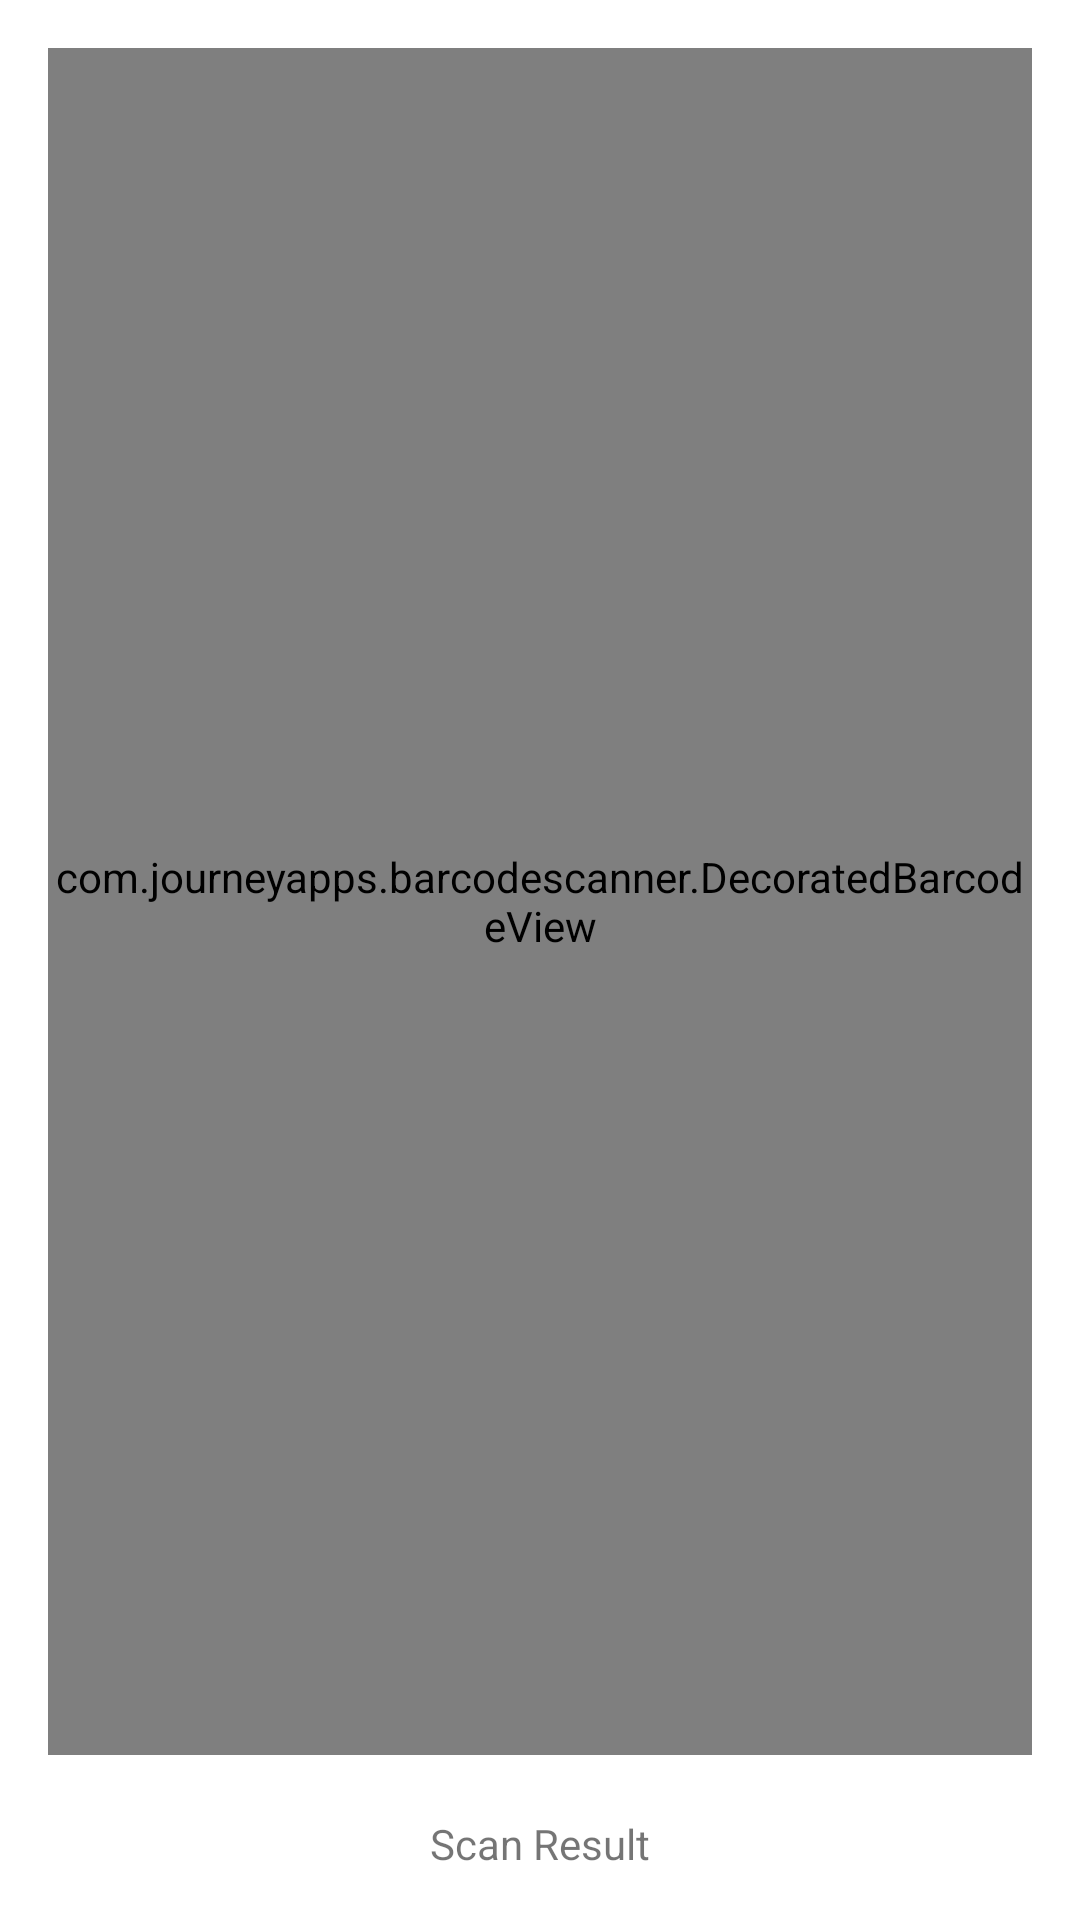

Write the Android layout XML for this screen, with the resource values it uses.
<!-- AndroidManifest.xml: application theme Theme.EB -->
<!-- res/layout/fragment_dashboard.xml -->
<?xml version="1.0" encoding="utf-8"?>
<LinearLayout
    xmlns:android="http://schemas.android.com/apk/res/android"
    xmlns:tools="http://schemas.android.com/tools"
    android:layout_width="match_parent"
    android:layout_height="match_parent"
    android:gravity="center"
    android:orientation="vertical"
    tools:context=".MainActivity"
    android:padding="16dp">
    <com.journeyapps.barcodescanner.DecoratedBarcodeView
        android:id="@+id/barcode_scanner_view"
        android:layout_width="match_parent"
        android:layout_height="0dp"
        android:layout_weight="1" />

    <TextView
        android:id="@+id/result_text_view"
        android:layout_width="wrap_content"
        android:layout_height="wrap_content"
        android:text="@string/scan_result"
        android:layout_marginTop="20dp" />

</LinearLayout>
<!-- resources referenced by this layout -->
<resources>
  <string name="scan_result">Scan Result</string>
  <style name="Theme.EB" parent="Theme.MaterialComponents.DayNight.NoActionBar">
          
          <item name="colorPrimary">@color/purple_500</item>
          <item name="colorPrimaryVariant">@color/purple_700</item>
          <item name="colorOnPrimary">@color/white</item>
          
          <item name="colorSecondary">@color/teal_200</item>
          <item name="colorSecondaryVariant">@color/teal_700</item>
          <item name="colorOnSecondary">@color/black</item>
          
          <item name="android:statusBarColor">?attr/colorPrimaryVariant</item>
          
      </style>
  <!-- not gathered from this repository: default colours our renderer supplied (Android Studio template values) -->
  <color name="purple_500">#FF6200EE</color>
  <color name="purple_700">#FF3700B3</color>
  <color name="teal_200">#FF03DAC5</color>
  <color name="teal_700">#FF018786</color>
  <color name="black">#FF000000</color>
  <color name="white">#FFFFFFFF</color>
</resources>
